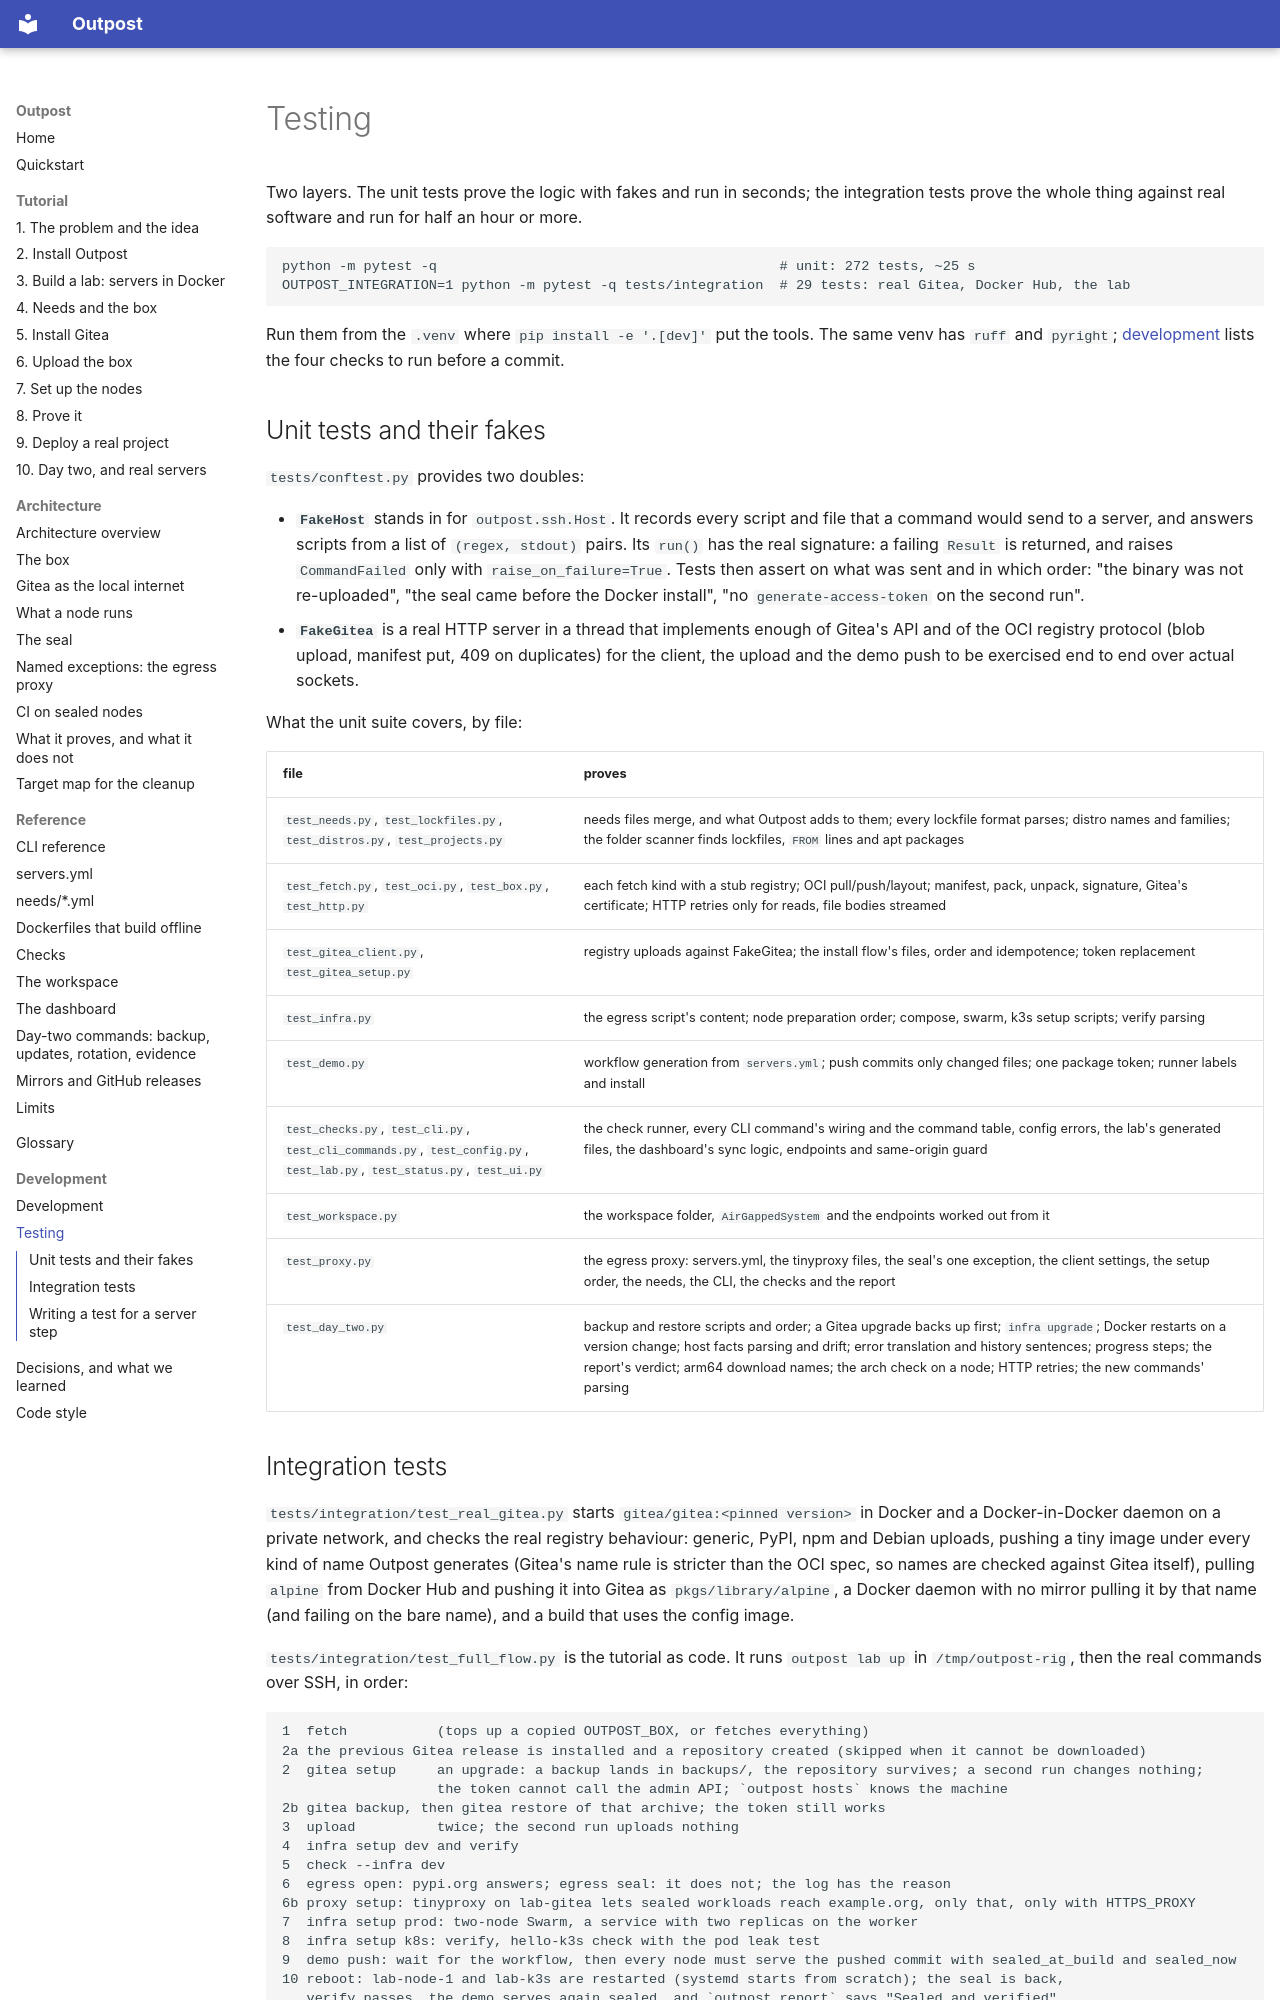

repository: bshadmehr98/outpost · page: development/testing/index.html · generator: mkdocs

# Testing

Two layers. The unit tests prove the logic with fakes and run in seconds; the integration
tests prove the whole thing against real software and run for half an hour or more.

```
python -m pytest -q                                          # unit: 272 tests, ~25 s
OUTPOST_INTEGRATION=1 python -m pytest -q tests/integration  # 29 tests: real Gitea, Docker Hub, the lab
```

Run them from the `.venv` where `pip install -e '.[dev]'` put the tools. The same venv has
`ruff` and `pyright`; [development](development.md) lists the four checks to run
before a commit.

## Unit tests and their fakes

`tests/conftest.py` provides two doubles:

- **`FakeHost`** stands in for `outpost.ssh.Host`. It records every script and file that a
  command would send to a server, and answers scripts from a list of `(regex, stdout)` pairs.
  Its `run()` has the real signature: a failing `Result` is returned, and raises `CommandFailed`
  only with `raise_on_failure=True`.
  Tests then assert on what was sent and in which order: "the binary was not re-uploaded",
  "the seal came before the Docker install", "no `generate-access-token` on the second run".
- **`FakeGitea`** is a real HTTP server in a thread that implements enough of Gitea's API and
  of the OCI registry protocol (blob upload, manifest put, 409 on duplicates) for the client,
  the upload and the demo push to be exercised end to end over actual sockets.

What the unit suite covers, by file:

| file | proves |
|---|---|
| `test_needs.py`, `test_lockfiles.py`, `test_distros.py`, `test_projects.py` | needs files merge, and what Outpost adds to them; every lockfile format parses; distro names and families; the folder scanner finds lockfiles, `FROM` lines and apt packages |
| `test_fetch.py`, `test_oci.py`, `test_box.py`, `test_http.py` | each fetch kind with a stub registry; OCI pull/push/layout; manifest, pack, unpack, signature, Gitea's certificate; HTTP retries only for reads, file bodies streamed |
| `test_gitea_client.py`, `test_gitea_setup.py` | registry uploads against FakeGitea; the install flow's files, order and idempotence; token replacement |
| `test_infra.py` | the egress script's content; node preparation order; compose, swarm, k3s setup scripts; verify parsing |
| `test_demo.py` | workflow generation from `servers.yml`; push commits only changed files; one package token; runner labels and install |
| `test_checks.py`, `test_cli.py`, `test_cli_commands.py`, `test_config.py`, `test_lab.py`, `test_status.py`, `test_ui.py` | the check runner, every CLI command's wiring and the command table, config errors, the lab's generated files, the dashboard's sync logic, endpoints and same-origin guard |
| `test_workspace.py` | the workspace folder, `AirGappedSystem` and the endpoints worked out from it |
| `test_proxy.py` | the egress proxy: servers.yml, the tinyproxy files, the seal's one exception, the client settings, the setup order, the needs, the CLI, the checks and the report |
| `test_day_two.py` | backup and restore scripts and order; a Gitea upgrade backs up first; `infra upgrade`; Docker restarts on a version change; host facts parsing and drift; error translation and history sentences; progress steps; the report's verdict; arm64 download names; the arch check on a node; HTTP retries; the new commands' parsing |
